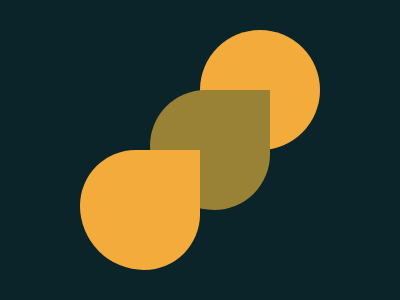

Write the HTML and CSS that draws this image.

<!DOCTYPE html>
<html lang="en">
<head>
    <meta charset="UTF-8">
    <meta http-equiv="X-UA-Compatible" content="IE=edge">
    <meta name="viewport" content="width=device-width, initial-scale=1.0">
    <title>Document</title>
    <style>
        *{
          
          position:absolute;
          
          
        }
        body{
          background-color:#0B2429;
          margin:0;
        }
        div{
          width:120px;
          height:120px;
          background-color:#F7EC7D;
          position:absolute;
         
          
        }
          #a{
          
          left:80px;
          top:150px;
          background-color:#F3AC3C;
          border-radius:130px 0px 130px 150px;
            z-index:1;
            
          
        }
        
          #b{
          
          left:150px;
          top:90px;
          background-color:#998235;
          border-radius:130px 0px 130px 150px;
          
        }
        
        
          #c{
          
          left:200px;
          top:30px;
          background-color:#F3AC3C;
          border-radius:100px;
            z-index:-1;
          
        }
        </style>
      
</head>
<body>
    <div id="a"></div>
    <div id="b"></div>
    <div id="c"></div>
</body>
</html>